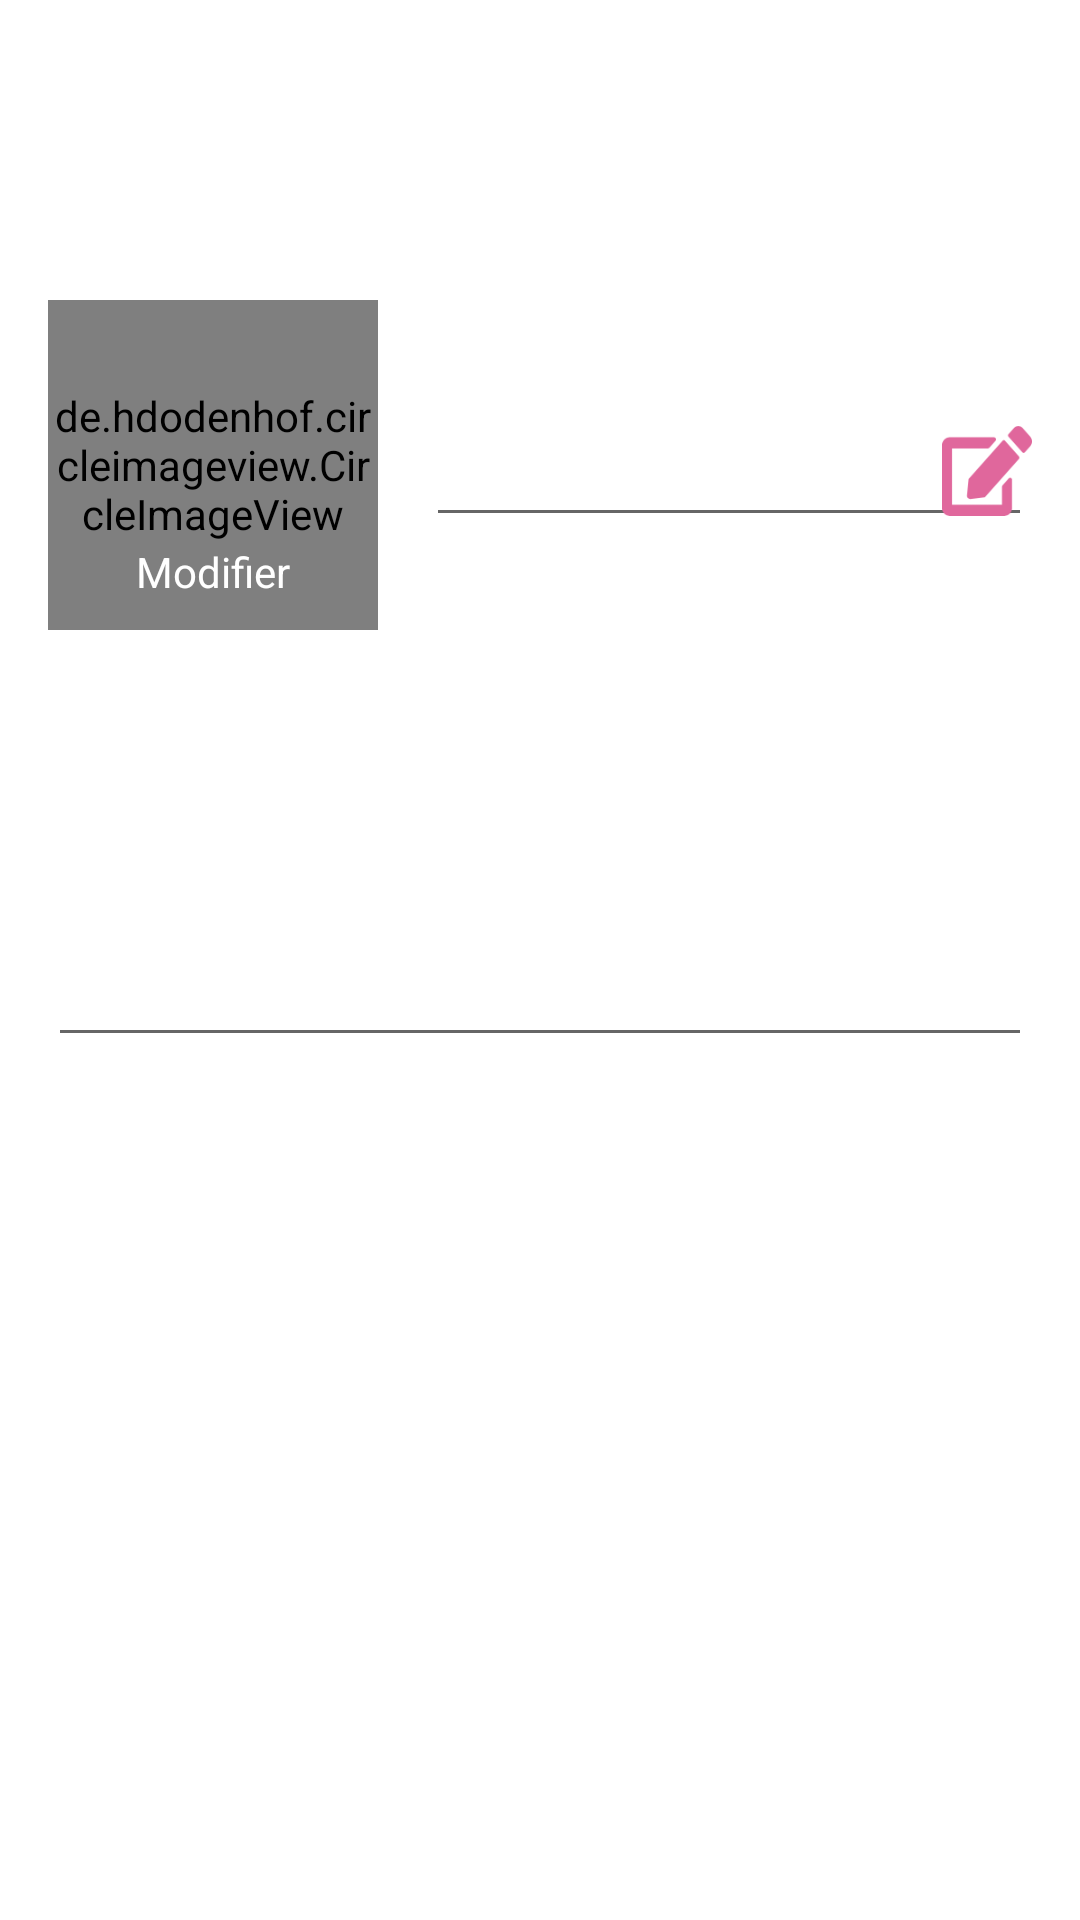

Produce the Android XML layout that renders to this screen, including the resource entries it uses.
<!-- AndroidManifest.xml: application theme Theme.MATE -->
<!-- res/layout/settings.xml -->
<?xml version="1.0" encoding="utf-8"?>
<androidx.constraintlayout.widget.ConstraintLayout xmlns:android="http://schemas.android.com/apk/res/android"
    android:layout_width="match_parent"
    android:layout_height="match_parent"
    xmlns:tools="http://schemas.android.com/tools"
    xmlns:app="http://schemas.android.com/apk/res-auto">


    <TextView
        android:id="@+id/textView"
        android:layout_width="wrap_content"
        android:layout_height="wrap_content"
        android:layout_marginTop="24dp"
        android:text="@string/settings"
        android:textColor="@color/white"
        android:textSize="25dp"
        app:layout_constraintEnd_toEndOf="parent"
        app:layout_constraintHorizontal_bias="0.477"
        app:layout_constraintStart_toStartOf="parent"
        app:layout_constraintTop_toTopOf="parent" />

    <de.hdodenhof.circleimageview.CircleImageView
        android:id="@+id/profileImageUrl"
        android:layout_width="110dp"
        android:layout_height="110dp"
        android:layout_marginStart="16dp"
        android:layout_marginTop="100dp"
        android:src="@drawable/ic_launcher_background"
        app:civ_border_color="@color/black"
        app:civ_border_width="2dp"
        app:layout_constraintStart_toStartOf="parent"
        app:layout_constraintTop_toTopOf="parent"
        tools:srcCompat="@tools:sample/avatars" />

    <TextView
        android:id="@+id/textView4"
        android:layout_width="wrap_content"
        android:layout_height="wrap_content"
        android:layout_marginStart="16dp"
        android:text="@string/username"
        android:textColor="@color/white"
        android:textSize="20dp"
        app:layout_constraintStart_toEndOf="@+id/profileImageUrl"
        app:layout_constraintTop_toTopOf="@+id/profileImageUrl" />

    <EditText
        android:id="@+id/edittextusername"
        android:layout_width="0dp"
        android:layout_height="wrap_content"
        android:layout_marginTop="8dp"
        android:layout_marginEnd="16dp"
        android:ems="10"
        android:inputType="textPersonName"
        android:textColor="@color/white"
        android:textSize="20dp"
        app:layout_constraintEnd_toEndOf="parent"
        app:layout_constraintHorizontal_bias="0.0"
        app:layout_constraintStart_toStartOf="@+id/textView4"
        app:layout_constraintTop_toBottomOf="@+id/textView4" />

    <TextView
        android:id="@+id/textView6"
        android:layout_width="wrap_content"
        android:layout_height="wrap_content"
        android:layout_marginBottom="8dp"
        android:text="Modifier"
        android:textColor="@color/white"
        app:layout_constraintBottom_toBottomOf="@+id/profileImageUrl"
        app:layout_constraintEnd_toEndOf="@+id/profileImageUrl"
        app:layout_constraintStart_toStartOf="@+id/profileImageUrl"
        app:layout_constraintTop_toTopOf="@+id/profileImageUrl"
        app:layout_constraintVertical_bias="0.975" />

    <ImageView
        android:id="@+id/imageView4"
        android:layout_width="30dp"
        android:layout_height="30dp"
        app:layout_constraintBottom_toBottomOf="@+id/edittextusername"
        app:layout_constraintEnd_toEndOf="@+id/edittextusername"
        app:layout_constraintTop_toTopOf="@+id/edittextusername"
        app:srcCompat="@drawable/write" />

    <TextView
        android:id="@+id/textView5"
        android:layout_width="wrap_content"
        android:layout_height="wrap_content"
        android:layout_marginTop="16dp"
        android:text="@string/description"
        android:textColor="@color/white"
        android:textSize="20dp"
        app:layout_constraintStart_toStartOf="@+id/profileImageUrl"
        app:layout_constraintTop_toBottomOf="@+id/profileImageUrl" />



    <EditText
        android:id="@+id/edittextdescription"
        android:layout_width="0dp"
        android:layout_height="wrap_content"
        android:layout_marginTop="8dp"
        android:layout_marginEnd="16dp"
        android:ems="10"
        android:gravity="top|left"
        android:inputType="textMultiLine"
        android:maxLines="10"
        android:minLines="3"
        android:scrollbars="vertical"
        android:textColor="@color/white"
        android:textSize="20dp"
        app:layout_constraintEnd_toEndOf="parent"
        app:layout_constraintHorizontal_bias="0.0"
        app:layout_constraintStart_toStartOf="@+id/textView5"
        app:layout_constraintTop_toBottomOf="@+id/textView5" />

    <TextView
        android:id="@+id/plateform_textview"
        android:layout_width="wrap_content"
        android:layout_height="wrap_content"
        android:layout_marginTop="16dp"
        android:text="@string/plateform"
        android:textColor="@color/white"
        android:textSize="20dp"
        app:layout_constraintStart_toStartOf="@+id/edittextdescription"
        app:layout_constraintTop_toBottomOf="@+id/edittextdescription" />

    <androidx.recyclerview.widget.RecyclerView
        android:id="@+id/recyclerview_plateform"
        android:layout_width="0dp"
        android:layout_height="wrap_content"
        android:layout_marginTop="8dp"
        android:layout_marginEnd="16dp"
        app:layoutManager="androidx.recyclerview.widget.LinearLayoutManager"
        app:layout_constraintEnd_toEndOf="parent"
        app:layout_constraintStart_toStartOf="@+id/plateform_textview"
        app:layout_constraintTop_toBottomOf="@+id/plateform_textview" />

</androidx.constraintlayout.widget.ConstraintLayout>
<!-- resources referenced by this layout -->
<resources>
  <color name="black">#FF000000</color>
  <color name="white">#FFFFFFFF</color>
  <!-- drawable write: png bitmap (drawable-v24, 3087 bytes) -->
  <string name="description">Description</string>
  <string name="plateform">Plateforms</string>
  <string name="settings">-- My settings --</string>
  <string name="username">Nickname </string>
  <style name="Theme.MATE" parent="Theme.MaterialComponents.DayNight.DarkActionBar">
          
          <item name="colorPrimary">@color/pink_button</item>
          <item name="colorPrimaryVariant">@color/purple_700</item>
          <item name="colorOnPrimary">@color/white</item>
          
          <item name="colorSecondary">@color/teal_200</item>
          <item name="colorSecondaryVariant">@color/teal_700</item>
          <item name="colorOnSecondary">@color/black</item>
          
          <item name="android:statusBarColor" tools:targetApi="l">?attr/colorPrimaryVariant</item>
          
      </style>
  <color name="pink_button">#E0679C</color>
  <color name="purple_700">#FF3700B3</color>
  <color name="teal_200">#FF03DAC5</color>
  <color name="teal_700">#FF018786</color>
</resources>
